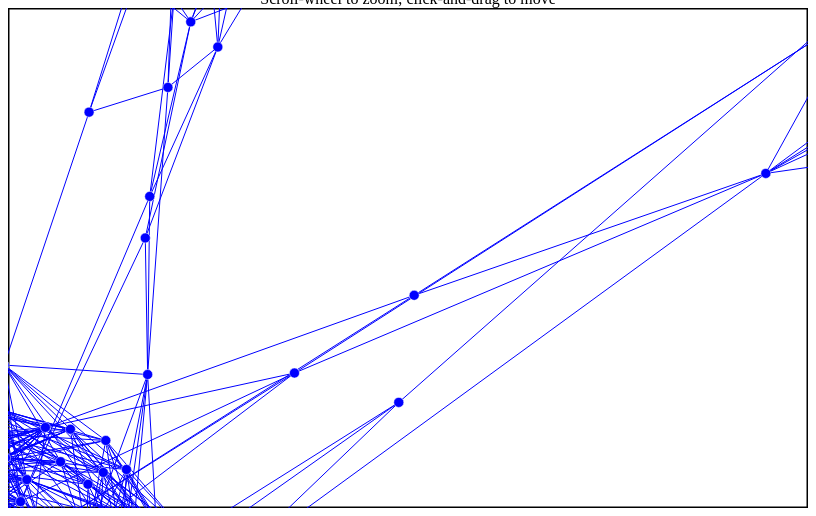
D3 v4 page, settled after 360 driven frames (6 s of simulated time); the page loaded 1 data file(s).

selectableForceDirectedGraph();
// ── graph_viewer.js
function selectableForceDirectedGraph() {

    var svg = d3.select("#d3_selectable_force_directed_graph")
        .select('svg'),
        width = +svg.attr("width");
        height = +svg.attr("height");

    var radius = 5;

     var borderPath = svg.append("rect")
          .attr("x", 0)
          .attr("y", 0)
          .attr("height", height)
          .attr("width", width)
          .style("stroke", 'black')
          .style("fill", "none")
          .style("stroke-width", 3);

    d3.json("graph.json", function (error, graph) {

        var nodes_data = graph.nodes;
        var links_data = graph.links;

        //set up the simulation and add forces
        var simulation = d3.forceSimulation()
            .nodes(nodes_data);

        var link_force = d3.forceLink(links_data)
            .id(function (d) {
                return d.name;
            });
            // .distance(function (d) {
            //     var dist = d.distance;
            //     if (dist > 300) {
            //         dist = 300;
            //     }
            //     return dist;
            // })
            // .strength(2);

        var charge_force = d3.forceManyBody().strength(-100);

        var center_force = d3.forceCenter(width / 2, height / 2);

        simulation
            .force("charge_force", charge_force)
            .force("center_force", center_force)
            .force("links", link_force)
        ;


//add tick instructions:
        simulation.on("tick", tickActions);

//add encompassing group for the zoom
        var g = svg.append("g")
            .attr("class", "everything");

//draw lines for the links
        var link = g.append("g")
            .attr("class", "links")
            .selectAll("line")
            .data(links_data)
            .enter().append("line")
            .attr("stroke-width", strokeWeight)
            .style("stroke", "blue");

//draw circles for the nodes
        var node = g.append("g")
            .attr("class", "nodes")
            .selectAll("circle")
            .data(nodes_data)
            .enter()
            .append("circle")
            .attr("r", radius)
            .attr('stroke', 'white')
            .attr('stroke-width', 0.5)
            .attr("fill", "blue");


//add drag capabilities
        var drag_handler = d3.drag()
            .on("start", drag_start)
            .on("drag", drag_drag)
            .on("end", drag_end);

        drag_handler(node);


//add zoom capabilities
        var zoom_handler = d3.zoom()
            .on("zoom", zoom_actions);

        zoom_handler(svg);

        /** Functions **/

        function strokeWeight(d) {
            var dist = d.distance;
            if (dist > 10000) {
                dist = 1000;
            }
            var scale = d3.scaleLinear().domain([-500, 1000]).range([0.5, 0.1]);
            return scale(dist);
        }

//Function to choose what color circle we have
//Let's return blue for males and red for females
        function circleColour(d) {
            if (d.sex == "M") {
                return "blue";
            } else {
                return "pink";
            }
        }

//Function to choose the line colour and thickness
//If the link type is "A" return green
//If the link type is "E" return red
        function linkColour(d) {
            if (d.type == "A") {
                return "green";
            } else {
                return "red";
            }
        }

//Drag functions
//d is the node
        function drag_start(d) {
            if (!d3.event.active) simulation.alphaTarget(0.3).restart();
            d.fx = d.x;
            d.fy = d.y;
            d3.selectAll("line")
                .style('stroke', function(e) {
                    if (e.source.name == d.name) {
                        return 'red';
                    }
                    if (e.target.name == d.name) {
                        return 'orange';
                    }
                    return 'blue';
                });
            d3.selectAll("circle")
                .attr('stroke', function(e) {
                    if (e.name == d.name) {
                        return 'black';
                    } else {
                        return "white";
                    }
                })
                .attr('fill', function(e) {
                    if (e.name == d.name) {
                        return 'red';
                    } else {
                        return "blue";
                    }
                });
        }

//make sure you can't drag the circle outside the box
        function drag_drag(d) {
            d.fx = d3.event.x;
            d.fy = d3.event.y;
        }

        function drag_end(d) {
            if (!d3.event.active) simulation.alphaTarget(0);
            d.fx = null;
            d.fy = null;
        }

//Zoom functions
        function zoom_actions() {
            g.attr("transform", d3.event.transform)
        }

        function tickActions() {
            //update circle positions each tick of the simulation
            node
                .attr("cx", function (d) {
                    return d.x;
                })
                .attr("cy", function (d) {
                    return d.y;
                });

            //update link positions
            link
                .attr("x1", function (d) {
                    return d.source.x;
                })
                .attr("y1", function (d) {
                    return d.source.y;
                })
                .attr("x2", function (d) {
                    return d.target.x;
                })
                .attr("y2", function (d) {
                    return d.target.y;
                });
        }
    });
}

### data: graph.json
{
 "nodes": [
  {
   "name": 17692326
  },
  {
   "name": 92868007
  },
  {
   "name": 117911046
  },
  {
   "name": 177049154
  },
  {
   "name": 51343911
  },
  {
   "name": 51658531
  },
  {
   "name": 92977066
  },
  {
   "name": 93441286
  },
  "... 124 more items"
 ],
 "links": [
  {
   "source": 17692326,
   "target": 92868007,
   "distance": [
    17692326,
    92868007
   ]
  },
  {
   "source": 17692326,
   "target": 44269346,
   "distance": [
    17692326,
    44269346
   ]
  },
  {
   "source": 92868007,
   "target": 117911046,
   "distance": [
    92868007,
    117911046
   ]
  },
  {
   "source": 92868007,
   "target": 51343911,
   "distance": [
    92868007,
    51343911
   ]
  },
  {
   "source": 92868007,
   "target": 92977066,
   "distance": [
    92868007,
    92977066
   ]
  },
  {
   "source": 92868007,
   "target": 56058166,
   "distance": [
    92868007,
    56058166
   ]
  },
  {
   "source": 117911046,
   "target": 177049154,
   "distance": [
    117911046,
    177049154
   ]
  },
  {
   "source": 177049154,
   "target": 117911046,
   "distance": [
    177049154,
    117911046
   ]
  },
  "... 911 more items"
 ]
}